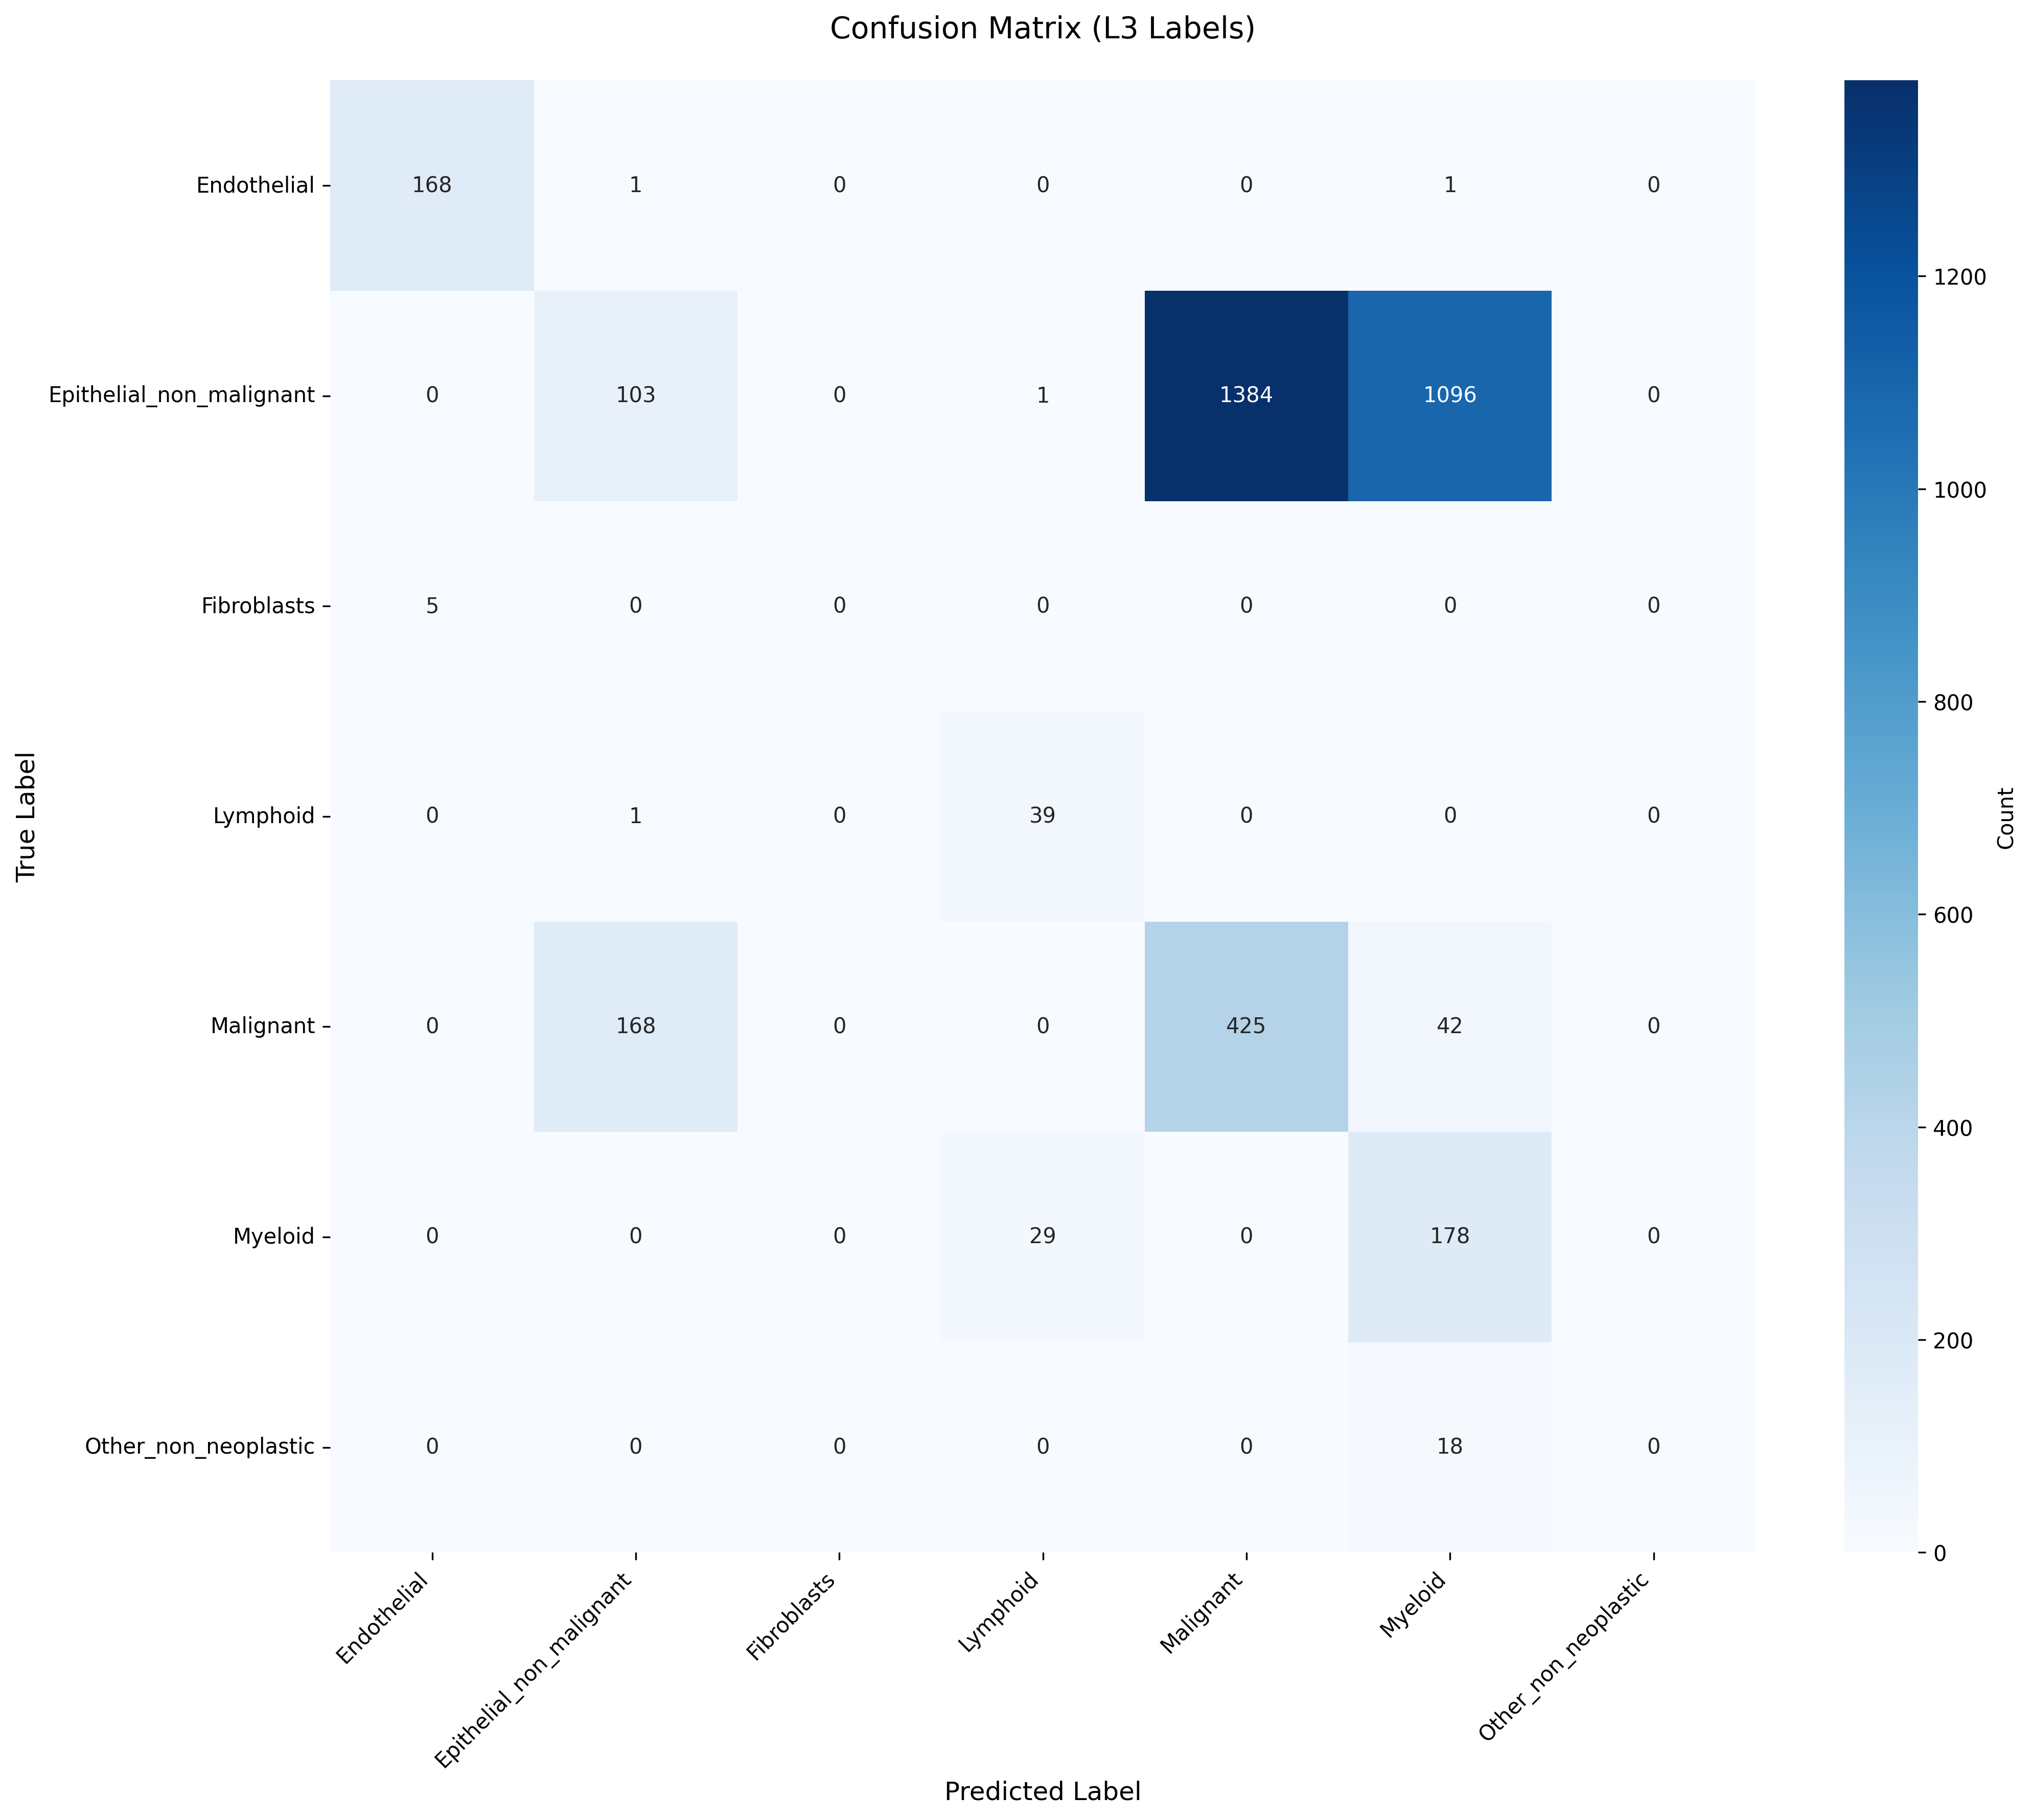

Values plotted in this chart, from the file beside it:
True_Label, Endothelial, Epithelial_non_malignant, Fibroblasts, Lymphoid, Malignant, Myeloid, Other_non_neoplastic
Endothelial, 168, 1, 0, 0, 0, 1, 0
Epithelial_non_malignant, 0, 103, 0, 1, 1384, 1096, 0
Fibroblasts, 5, 0, 0, 0, 0, 0, 0
Lymphoid, 0, 1, 0, 39, 0, 0, 0
Malignant, 0, 168, 0, 0, 425, 42, 0
Myeloid, 0, 0, 0, 29, 0, 178, 0
Other_non_neoplastic, 0, 0, 0, 0, 0, 18, 0
